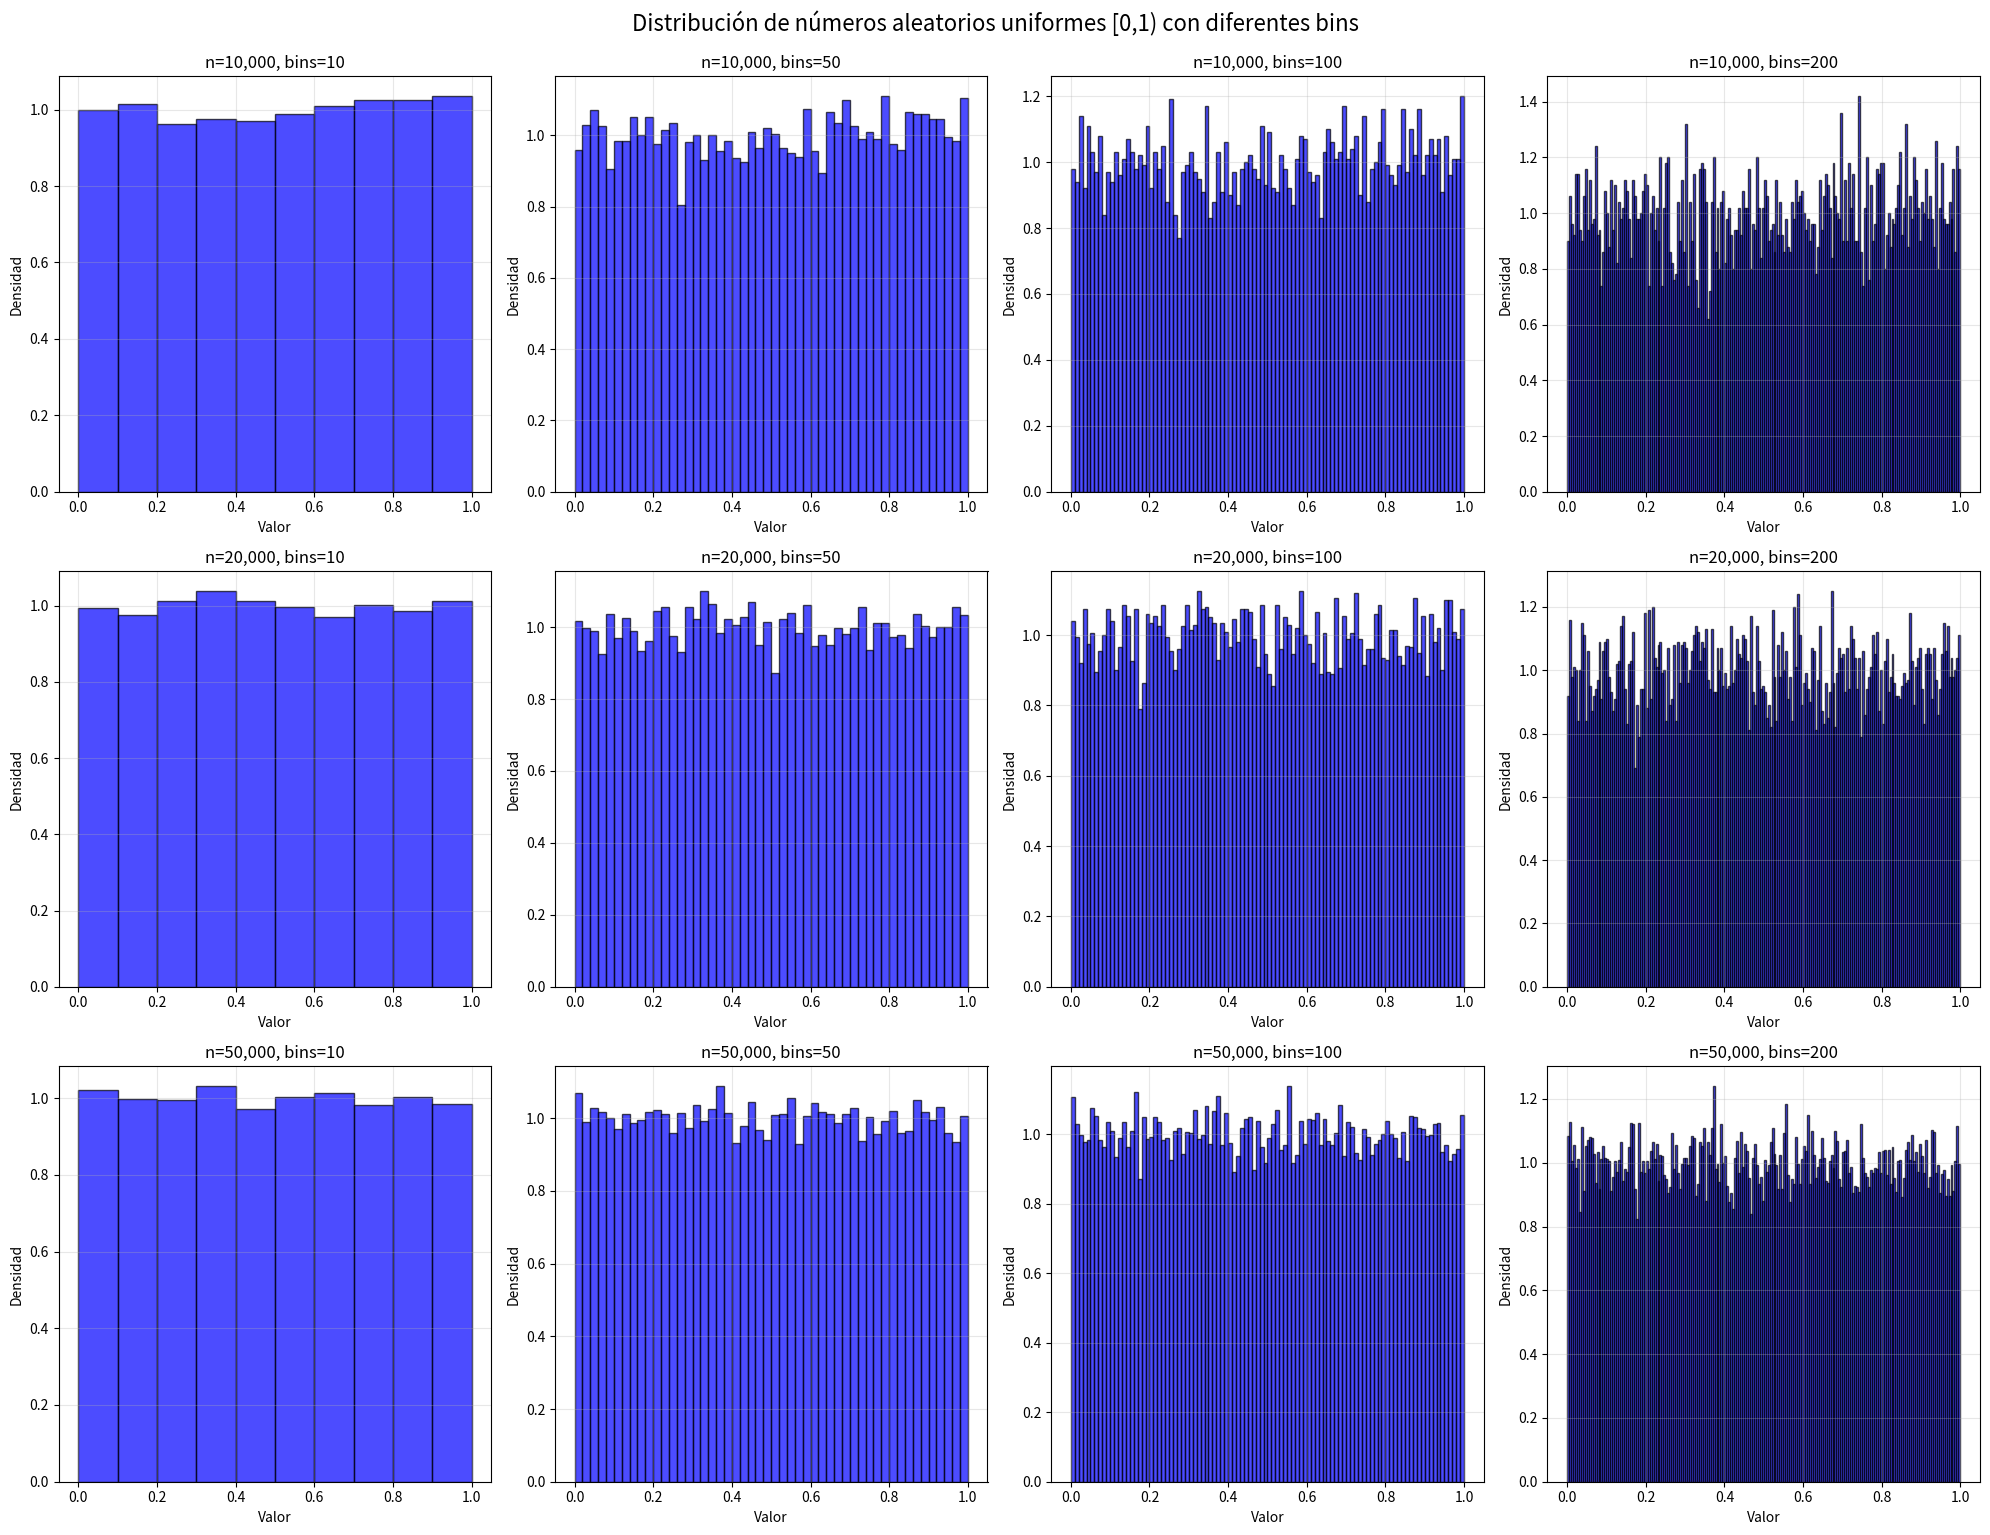

Python code for this plot:
#!/usr/bin/env python3
# -*- coding: utf-8 -*-
"""
Created on Thu Nov 13 11:02:40 2025

@author: isaias-gl
"""

import random
import numpy as np
import matplotlib.pyplot as plt

tamaños=[10000,20000,50000]
datos_aleatorios={}

for n in tamaños:
    datos_aleatorios[n]=[random.random() for _ in range(n)]
    print(f"Generados {n} numeros aleatorios")
    
op_bins=[10,50,100,200]

fig, axes = plt.subplots(len(tamaños), len(op_bins), figsize=(20,15))

for i,n in enumerate(tamaños):
    for j, bins in enumerate(op_bins):
        ax=axes[i,j]
        ax.hist(datos_aleatorios[n], bins=bins, density=True, alpha=0.7, color="blue", edgecolor="black")
        ax.set_title(f"n={n:,}, bins={bins}")
        ax.set_xlabel("Valor")
        ax.set_ylabel("Densidad")
        ax.grid(True, alpha=0.3)
        
plt.tight_layout()
plt.suptitle('Distribución de números aleatorios uniformes [0,1) con diferentes bins', 
             fontsize=16, y=1.02)
plt.show()

print("\n"+"="*50)
print("Mientras mayores son los Bins, menos uniforme se ve la distribución, se aprecian mas detalles de la generacion de numeros aleatorios")


        
        